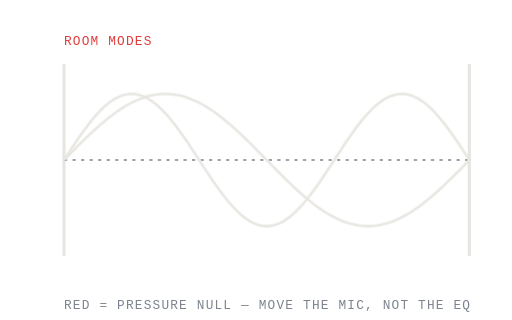
t = 0.00 s
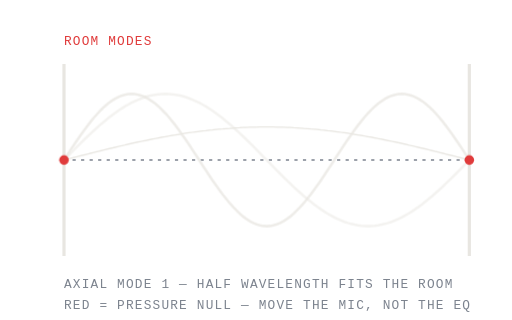
t = 1.49 s
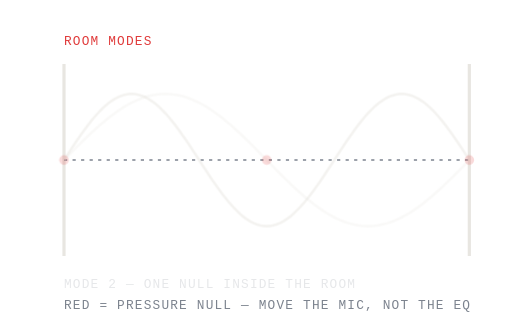
t = 3.03 s
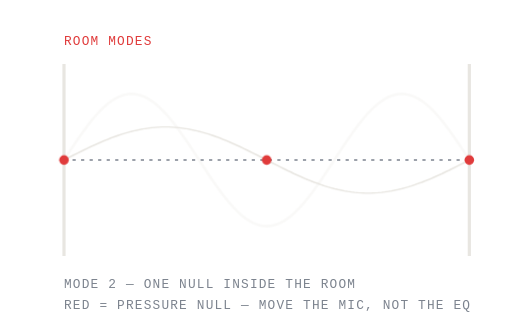
t = 4.48 s
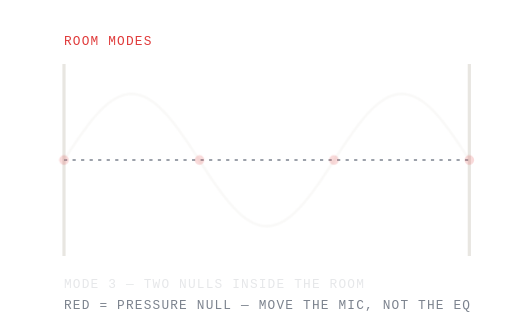
t = 6.04 s
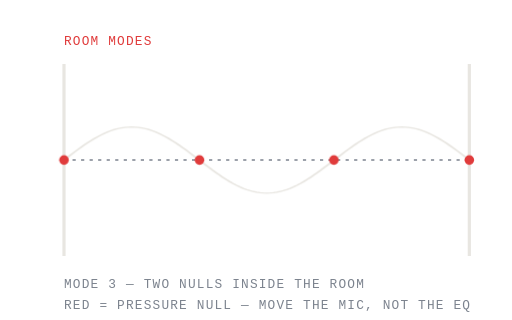
t = 7.49 s

The animated SVG that drew these frames (rendered in a browser with its animation timeline set to each time). Animation: 6 CSS @keyframes rules; one cycle of 9.00 s, repeats indefinitely.

<svg class="rm" xmlns="http://www.w3.org/2000/svg" viewBox="0 0 480 300" width="480" height="300" preserveAspectRatio="xMidYMid meet" fill="none" role="img" aria-label="Standing waves in a room: the first three axial modes with their pressure nulls">
<title>Room modes</title>
<style>
.rm text{font-family:ui-monospace,SFMono-Regular,Menlo,monospace;font-size:var(--ulm-anim-fs,12px);letter-spacing:1.1px;fill:var(--ulm-dim,#7C838E);stroke:none}
.rm .hi{fill:var(--ulm-accent,#E03B3B)}
@keyframes rm-osc0{
0.0%{transform:scaleY(1);opacity:0}
1.5%{transform:scaleY(1);opacity:1}
5.5%{transform:scaleY(-1);opacity:1}
9.5%{transform:scaleY(1);opacity:1}
13.5%{transform:scaleY(-1);opacity:1}
17.5%{transform:scaleY(1);opacity:1}
21.5%{transform:scaleY(-1);opacity:1}
29.0%{transform:scaleY(1);opacity:1}
31.0%{transform:scaleY(1);opacity:0}
100%{opacity:0}}
.rm-m0{transform-box:view-box;transform-origin:250px 150px;animation:rm-osc0 9.0s linear infinite}
@keyframes rm-lab0{0%,0.0%{opacity:0}2.0%,31.3%{opacity:1}33.3%,100%{opacity:0}}
.rm-l0{animation:rm-lab0 9.0s linear infinite;opacity:0}
@keyframes rm-osc1{
33.3%{transform:scaleY(1);opacity:0}
34.8%{transform:scaleY(1);opacity:1}
38.8%{transform:scaleY(-1);opacity:1}
42.8%{transform:scaleY(1);opacity:1}
46.8%{transform:scaleY(-1);opacity:1}
50.8%{transform:scaleY(1);opacity:1}
54.8%{transform:scaleY(-1);opacity:1}
62.3%{transform:scaleY(1);opacity:1}
64.3%{transform:scaleY(1);opacity:0}
100%{opacity:0}}
.rm-m1{transform-box:view-box;transform-origin:250px 150px;animation:rm-osc1 9.0s linear infinite}
@keyframes rm-lab1{0%,33.3%{opacity:0}35.3%,64.7%{opacity:1}66.7%,100%{opacity:0}}
.rm-l1{animation:rm-lab1 9.0s linear infinite;opacity:0}
@keyframes rm-osc2{
66.7%{transform:scaleY(1);opacity:0}
68.2%{transform:scaleY(1);opacity:1}
72.2%{transform:scaleY(-1);opacity:1}
76.2%{transform:scaleY(1);opacity:1}
80.2%{transform:scaleY(-1);opacity:1}
84.2%{transform:scaleY(1);opacity:1}
88.2%{transform:scaleY(-1);opacity:1}
95.7%{transform:scaleY(1);opacity:1}
97.7%{transform:scaleY(1);opacity:0}
100%{opacity:0}}
.rm-m2{transform-box:view-box;transform-origin:250px 150px;animation:rm-osc2 9.0s linear infinite}
@keyframes rm-lab2{0%,66.7%{opacity:0}68.7%,98.0%{opacity:1}100.0%,100%{opacity:0}}
.rm-l2{animation:rm-lab2 9.0s linear infinite;opacity:0}
@media (prefers-reduced-motion: reduce){.rm *{animation:none!important}.rm-m0,.rm-l0{opacity:1!important}.rm-m1,.rm-m2,.rm-l1,.rm-l2{opacity:0!important}}
</style>
<path d="M60 60V240M440 60V240" stroke="var(--ulm-line,#E8E6E1)" stroke-width="3"/>
<path d="M60 150H440" stroke="var(--ulm-dim,#7C838E)" stroke-width="1.5" stroke-dasharray="3 5"/>
<path class="rm-m0" d="M60.0 150.0L63.2 148.4L66.3 146.8L69.5 145.1L72.7 143.5L75.8 141.9L79.0 140.3L82.2 138.7L85.3 137.1L88.5 135.5L91.7 134.0L94.8 132.4L98.0 130.8L101.2 129.3L104.3 127.8L107.5 126.3L110.7 124.8L113.8 123.3L117.0 121.9L120.2 120.4L123.3 119.0L126.5 117.6L129.7 116.2L132.8 114.9L136.0 113.6L139.2 112.3L142.3 111.0L145.5 109.7L148.7 108.5L151.8 107.3L155.0 106.2L158.2 105.0L161.3 103.9L164.5 102.9L167.7 101.8L170.8 100.8L174.0 99.8L177.2 98.9L180.3 98.0L183.5 97.1L186.7 96.3L189.8 95.5L193.0 94.8L196.2 94.0L199.3 93.4L202.5 92.7L205.7 92.1L208.8 91.6L212.0 91.0L215.2 90.6L218.3 90.1L221.5 89.7L224.7 89.4L227.8 89.0L231.0 88.8L234.2 88.5L237.3 88.3L240.5 88.2L243.7 88.1L246.8 88.0L250.0 88.0L253.2 88.0L256.3 88.1L259.5 88.2L262.7 88.3L265.8 88.5L269.0 88.8L272.2 89.0L275.3 89.4L278.5 89.7L281.7 90.1L284.8 90.6L288.0 91.0L291.2 91.6L294.3 92.1L297.5 92.7L300.7 93.4L303.8 94.0L307.0 94.8L310.2 95.5L313.3 96.3L316.5 97.1L319.7 98.0L322.8 98.9L326.0 99.8L329.2 100.8L332.3 101.8L335.5 102.9L338.7 103.9L341.8 105.0L345.0 106.2L348.2 107.3L351.3 108.5L354.5 109.7L357.7 111.0L360.8 112.3L364.0 113.6L367.2 114.9L370.3 116.2L373.5 117.6L376.7 119.0L379.8 120.4L383.0 121.9L386.2 123.3L389.3 124.8L392.5 126.3L395.7 127.8L398.8 129.3L402.0 130.8L405.2 132.4L408.3 134.0L411.5 135.5L414.7 137.1L417.8 138.7L421.0 140.3L424.2 141.9L427.3 143.5L430.5 145.1L433.7 146.8L436.8 148.4L440.0 150.0" stroke="var(--ulm-line,#E8E6E1)" stroke-width="2.4"/>
<path class="rm-m1" d="M60.0 150.0L63.2 146.8L66.3 143.5L69.5 140.3L72.7 137.1L75.8 134.0L79.0 130.8L82.2 127.8L85.3 124.8L88.5 121.9L91.7 119.0L94.8 116.2L98.0 113.6L101.2 111.0L104.3 108.5L107.5 106.2L110.7 103.9L113.8 101.8L117.0 99.8L120.2 98.0L123.3 96.3L126.5 94.8L129.7 93.4L132.8 92.1L136.0 91.0L139.2 90.1L142.3 89.4L145.5 88.8L148.7 88.3L151.8 88.1L155.0 88.0L158.2 88.1L161.3 88.3L164.5 88.8L167.7 89.4L170.8 90.1L174.0 91.0L177.2 92.1L180.3 93.4L183.5 94.8L186.7 96.3L189.8 98.0L193.0 99.8L196.2 101.8L199.3 103.9L202.5 106.2L205.7 108.5L208.8 111.0L212.0 113.6L215.2 116.2L218.3 119.0L221.5 121.9L224.7 124.8L227.8 127.8L231.0 130.8L234.2 134.0L237.3 137.1L240.5 140.3L243.7 143.5L246.8 146.8L250.0 150.0L253.2 153.2L256.3 156.5L259.5 159.7L262.7 162.9L265.8 166.0L269.0 169.2L272.2 172.2L275.3 175.2L278.5 178.1L281.7 181.0L284.8 183.8L288.0 186.4L291.2 189.0L294.3 191.5L297.5 193.8L300.7 196.1L303.8 198.2L307.0 200.2L310.2 202.0L313.3 203.7L316.5 205.2L319.7 206.6L322.8 207.9L326.0 209.0L329.2 209.9L332.3 210.6L335.5 211.2L338.7 211.7L341.8 211.9L345.0 212.0L348.2 211.9L351.3 211.7L354.5 211.2L357.7 210.6L360.8 209.9L364.0 209.0L367.2 207.9L370.3 206.6L373.5 205.2L376.7 203.7L379.8 202.0L383.0 200.2L386.2 198.2L389.3 196.1L392.5 193.8L395.7 191.5L398.8 189.0L402.0 186.4L405.2 183.8L408.3 181.0L411.5 178.1L414.7 175.2L417.8 172.2L421.0 169.2L424.2 166.0L427.3 162.9L430.5 159.7L433.7 156.5L436.8 153.2L440.0 150.0" stroke="var(--ulm-line,#E8E6E1)" stroke-width="2.4"/>
<path class="rm-m2" d="M60.0 150.0L63.2 145.1L66.3 140.3L69.5 135.5L72.7 130.8L75.8 126.3L79.0 121.9L82.2 117.6L85.3 113.6L88.5 109.7L91.7 106.2L94.8 102.9L98.0 99.8L101.2 97.1L104.3 94.8L107.5 92.7L110.7 91.0L113.8 89.7L117.0 88.8L120.2 88.2L123.3 88.0L126.5 88.2L129.7 88.8L132.8 89.7L136.0 91.0L139.2 92.7L142.3 94.8L145.5 97.1L148.7 99.8L151.8 102.9L155.0 106.2L158.2 109.7L161.3 113.6L164.5 117.6L167.7 121.9L170.8 126.3L174.0 130.8L177.2 135.5L180.3 140.3L183.5 145.1L186.7 150.0L189.8 154.9L193.0 159.7L196.2 164.5L199.3 169.2L202.5 173.7L205.7 178.1L208.8 182.4L212.0 186.4L215.2 190.3L218.3 193.8L221.5 197.1L224.7 200.2L227.8 202.9L231.0 205.2L234.2 207.3L237.3 209.0L240.5 210.3L243.7 211.2L246.8 211.8L250.0 212.0L253.2 211.8L256.3 211.2L259.5 210.3L262.7 209.0L265.8 207.3L269.0 205.2L272.2 202.9L275.3 200.2L278.5 197.1L281.7 193.8L284.8 190.3L288.0 186.4L291.2 182.4L294.3 178.1L297.5 173.7L300.7 169.2L303.8 164.5L307.0 159.7L310.2 154.9L313.3 150.0L316.5 145.1L319.7 140.3L322.8 135.5L326.0 130.8L329.2 126.3L332.3 121.9L335.5 117.6L338.7 113.6L341.8 109.7L345.0 106.2L348.2 102.9L351.3 99.8L354.5 97.1L357.7 94.8L360.8 92.7L364.0 91.0L367.2 89.7L370.3 88.8L373.5 88.2L376.7 88.0L379.8 88.2L383.0 88.8L386.2 89.7L389.3 91.0L392.5 92.7L395.7 94.8L398.8 97.1L402.0 99.8L405.2 102.9L408.3 106.2L411.5 109.7L414.7 113.6L417.8 117.6L421.0 121.9L424.2 126.3L427.3 130.8L430.5 135.5L433.7 140.3L436.8 145.1L440.0 150.0" stroke="var(--ulm-line,#E8E6E1)" stroke-width="2.4"/>
<circle class="rm-l0" cx="60" cy="150" r="4.5" fill="var(--ulm-accent,#E03B3B)" stroke="none"/>
<circle class="rm-l0" cx="440" cy="150" r="4.5" fill="var(--ulm-accent,#E03B3B)" stroke="none"/>
<circle class="rm-l1" cx="60" cy="150" r="4.5" fill="var(--ulm-accent,#E03B3B)" stroke="none"/>
<circle class="rm-l1" cx="250" cy="150" r="4.5" fill="var(--ulm-accent,#E03B3B)" stroke="none"/>
<circle class="rm-l1" cx="440" cy="150" r="4.5" fill="var(--ulm-accent,#E03B3B)" stroke="none"/>
<circle class="rm-l2" cx="60" cy="150" r="4.5" fill="var(--ulm-accent,#E03B3B)" stroke="none"/>
<circle class="rm-l2" cx="187" cy="150" r="4.5" fill="var(--ulm-accent,#E03B3B)" stroke="none"/>
<circle class="rm-l2" cx="313" cy="150" r="4.5" fill="var(--ulm-accent,#E03B3B)" stroke="none"/>
<circle class="rm-l2" cx="440" cy="150" r="4.5" fill="var(--ulm-accent,#E03B3B)" stroke="none"/>
<text class="rm-l0" x="60" y="270" >AXIAL MODE 1 — HALF WAVELENGTH FITS THE ROOM</text>
<text class="rm-l1" x="60" y="270">MODE 2 — ONE NULL INSIDE THE ROOM</text>
<text class="rm-l2" x="60" y="270">MODE 3 — TWO NULLS INSIDE THE ROOM</text>
<text x="60" y="42" class="hi">ROOM MODES</text>
<text x="60" y="290">RED = PRESSURE NULL — MOVE THE MIC, NOT THE EQ</text>
</svg>
